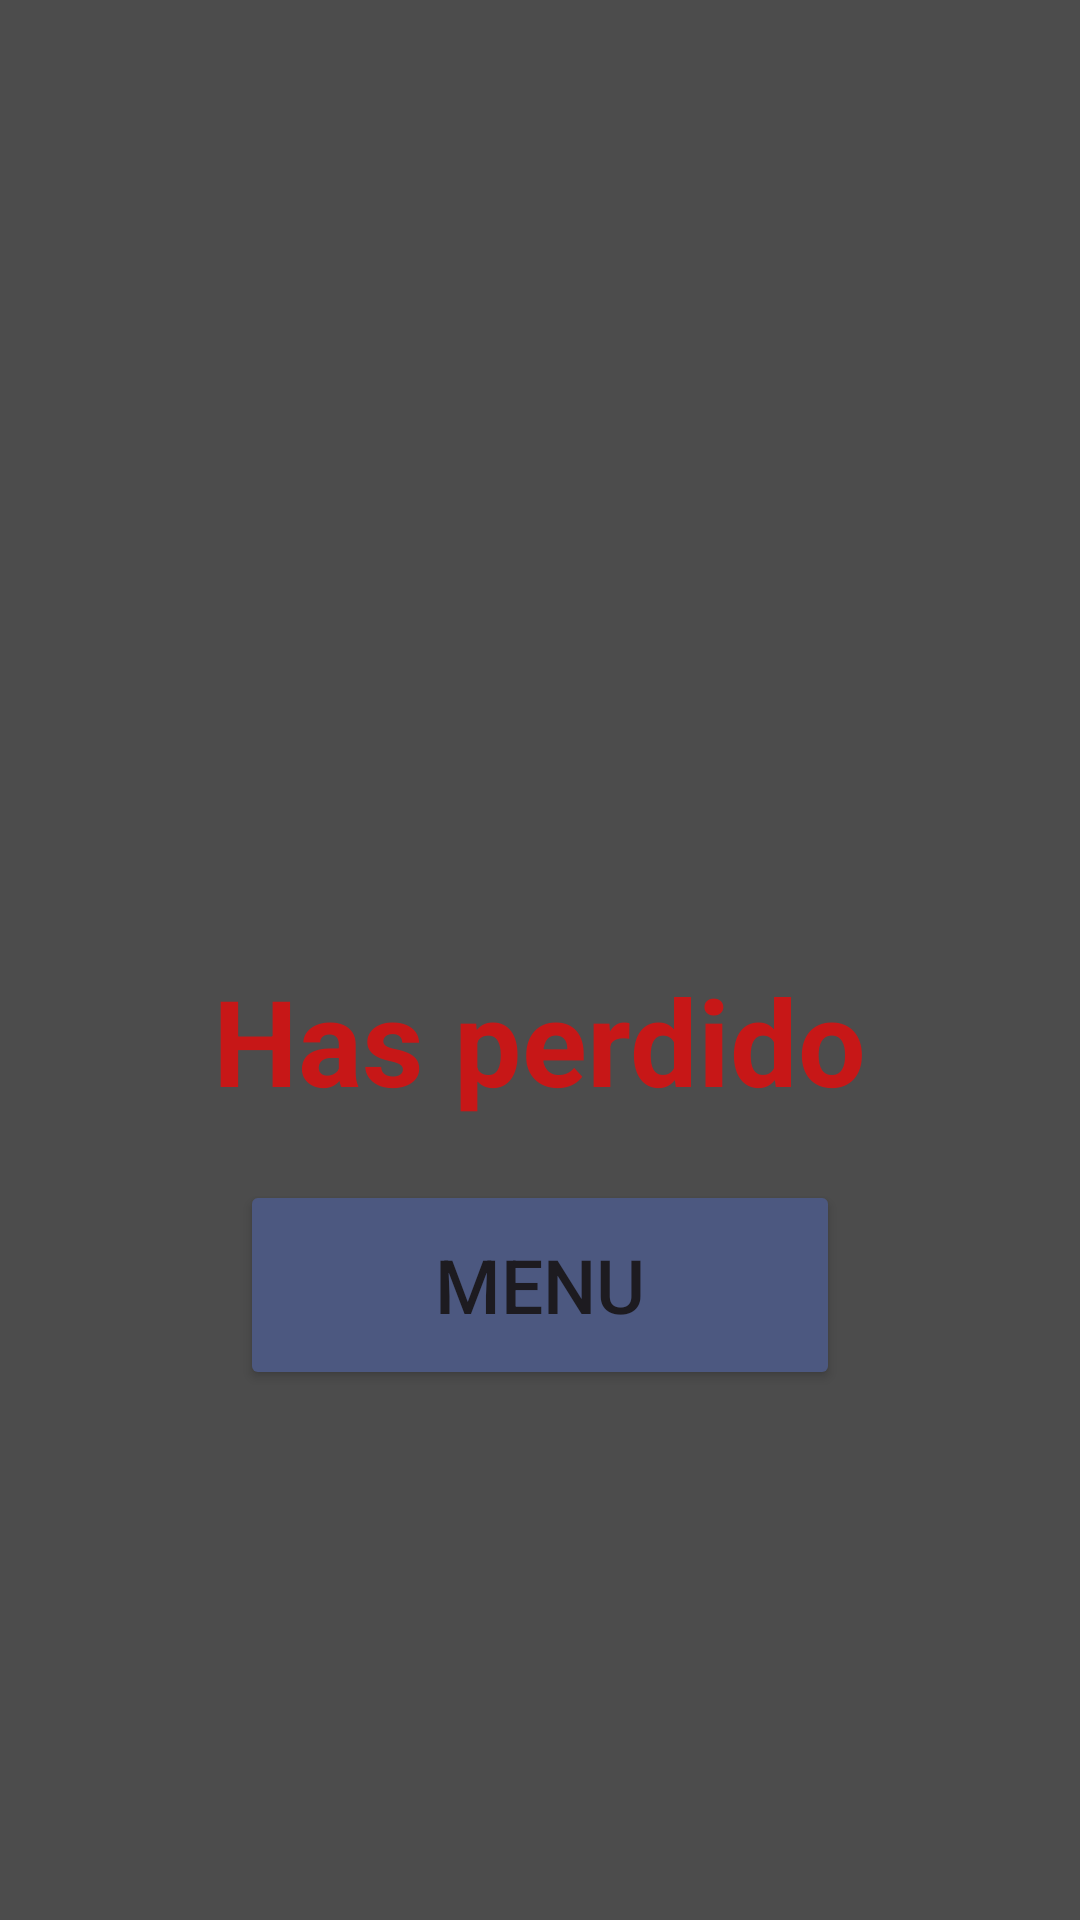

Produce the Android XML layout that renders to this screen, including the resource entries it uses.
<!-- AndroidManifest.xml: application theme Theme.Higher_lower1 -->
<!-- res/layout/loose.xml -->
<?xml version="1.0" encoding="utf-8"?>
<androidx.constraintlayout.widget.ConstraintLayout xmlns:android="http://schemas.android.com/apk/res/android"
    android:layout_width="match_parent"
    android:layout_height="match_parent">

    <RelativeLayout
        android:layout_width="match_parent"
        android:layout_height="match_parent"
        android:background="@color/backgroundButton"
        android:orientation="vertical"
        >

        <TextView
            android:id="@+id/winText"
            android:layout_width="wrap_content"
            android:layout_height="wrap_content"
            android:layout_alignParentTop="true"
            android:layout_marginTop="320dp"
            android:layout_centerInParent="true"
            android:text="Has perdido"
            android:textColor="@color/red"
            android:textStyle="bold"
            android:textSize="40sp"
            />

        <Button
            android:id="@+id/menuBtn"
            android:layout_width="200sp"
            android:layout_height="70sp"
            android:layout_below="@id/winText"
            android:layout_centerInParent="true"
            android:layout_marginTop="20dp"
            android:backgroundTint="@color/backgroundButtonMenu"
            android:text="Menu"
            android:onClick="menu"
            android:textSize="25sp" />


    </RelativeLayout>

</androidx.constraintlayout.widget.ConstraintLayout>
<!-- resources referenced by this layout -->
<resources>
  <color name="backgroundButton">#4C4C4C</color>
  <color name="backgroundButtonMenu">#4C5880</color>
  <color name="red">#B0FF0000</color>
  <style name="Theme.Higher_lower1" parent="Base.Theme.Higher_lower1" />
  <style name="Base.Theme.Higher_lower1" parent="Theme.Material3.DayNight.NoActionBar">
          
          
      </style>
</resources>
